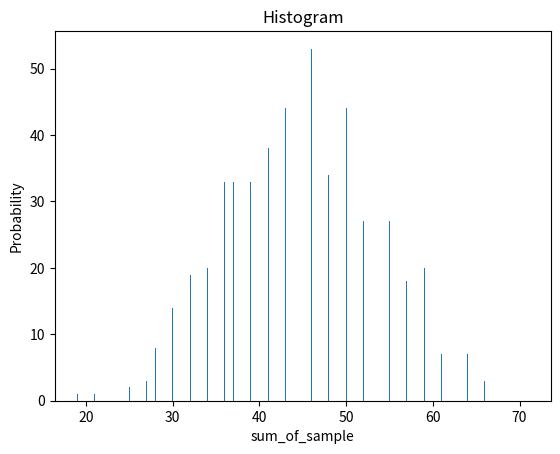

Reproduce this figure in Python.
import numpy as np
import matplotlib.pyplot as plt

n_samples = 1000
amount_el = 10
sum_list = []

for i in range(n_samples):
    sum_el_samp = 0
    for j in range(amount_el):
        rand_n = np.random.randint(0, 10)
        #print("Random number is {}".format(rand_n))
        #wait = raw_input("press <Enter> to get a random number!")
        sum_el_samp += rand_n
    sum_list.append(sum_el_samp)
    print("The final sum of the sample is {}". format(sum_el_samp))

n, bins, patches = plt.hist(sum_list, n_samples)
plt.xlabel('sum_of_sample')
plt.ylabel('Probability')
plt.title('Histogram')
plt.show()